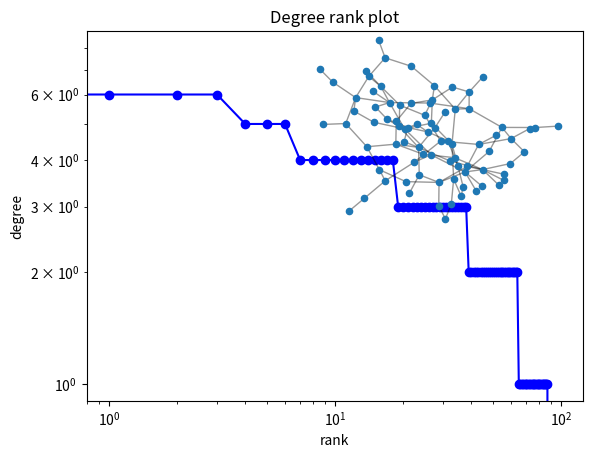

Recreate this plot in Python.
#!/usr/bin/env python
"""
===========
Degree Rank
===========

Random graph from given degree sequence.
Draw degree rank plot and graph with matplotlib.
"""
import matplotlib.pyplot as plt

# Author: Aric Hagberg <aric.hagberg@gmail.com>
import networkx as nx

G = nx.gnp_random_graph(100, 0.02)

degree_sequence = sorted([d for n, d in G.degree()], reverse=True)
# print "Degree sequence", degree_sequence
dmax = max(degree_sequence)

plt.loglog(degree_sequence, "b-", marker="o")
plt.title("Degree rank plot")
plt.ylabel("degree")
plt.xlabel("rank")

# draw graph in inset
plt.axes([0.45, 0.45, 0.45, 0.45])
Gcc = G.subgraph(sorted(nx.connected_components(G), key=len, reverse=True)[0])
pos = nx.spring_layout(Gcc)
plt.axis("off")
nx.draw_networkx_nodes(Gcc, pos, node_size=20)
nx.draw_networkx_edges(Gcc, pos, alpha=0.4)

plt.show()
